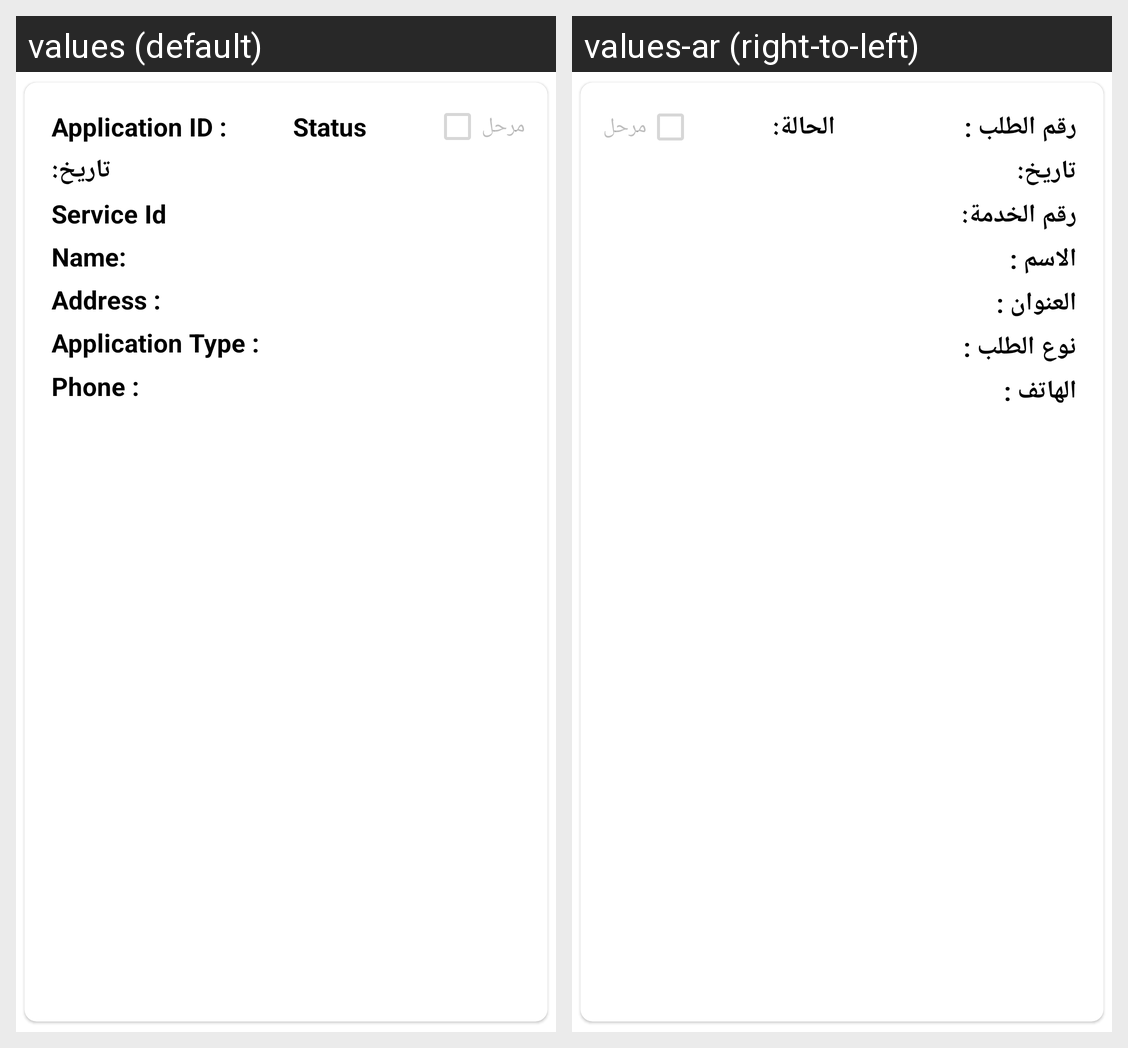

This grid shows one Android layout under two languages. Give, for every string resource on the screen, its name, the default text and each shown locale's text.
Android screen res/layout/applications_list_item.xml rendered under 2 locales, left to right: values (default), values-ar (right-to-left). Device: Nexus 5 (rendered at 1080×1920; each locale shown at half size, 540×960, under a caption strip naming it); theme Theme.EstimationApp.
Strings drawn on this screen, with the default value and each locale's value (text and hints the layout hard-codes, and strings that could not be matched under every locale, appear in the picture but are not listed):

app_id_lbl
  values: Application ID : 
  values-ar: رقم الطلب : 

status
  values: Status
  values-ar: الحالة:

service_id_lbl
  values: Service Id
  values-ar: رقم الخدمة:

consumer_name_lbl
  values: Name: 
  values-ar: الاسم : 

address_lbl
  values: Address : 
  values-ar: العنوان : 

app_type_lbl
  values: Application Type : 
  values-ar: نوع الطلب : 

phone_lbl
  values: Phone : 
  values-ar: الهاتف :
